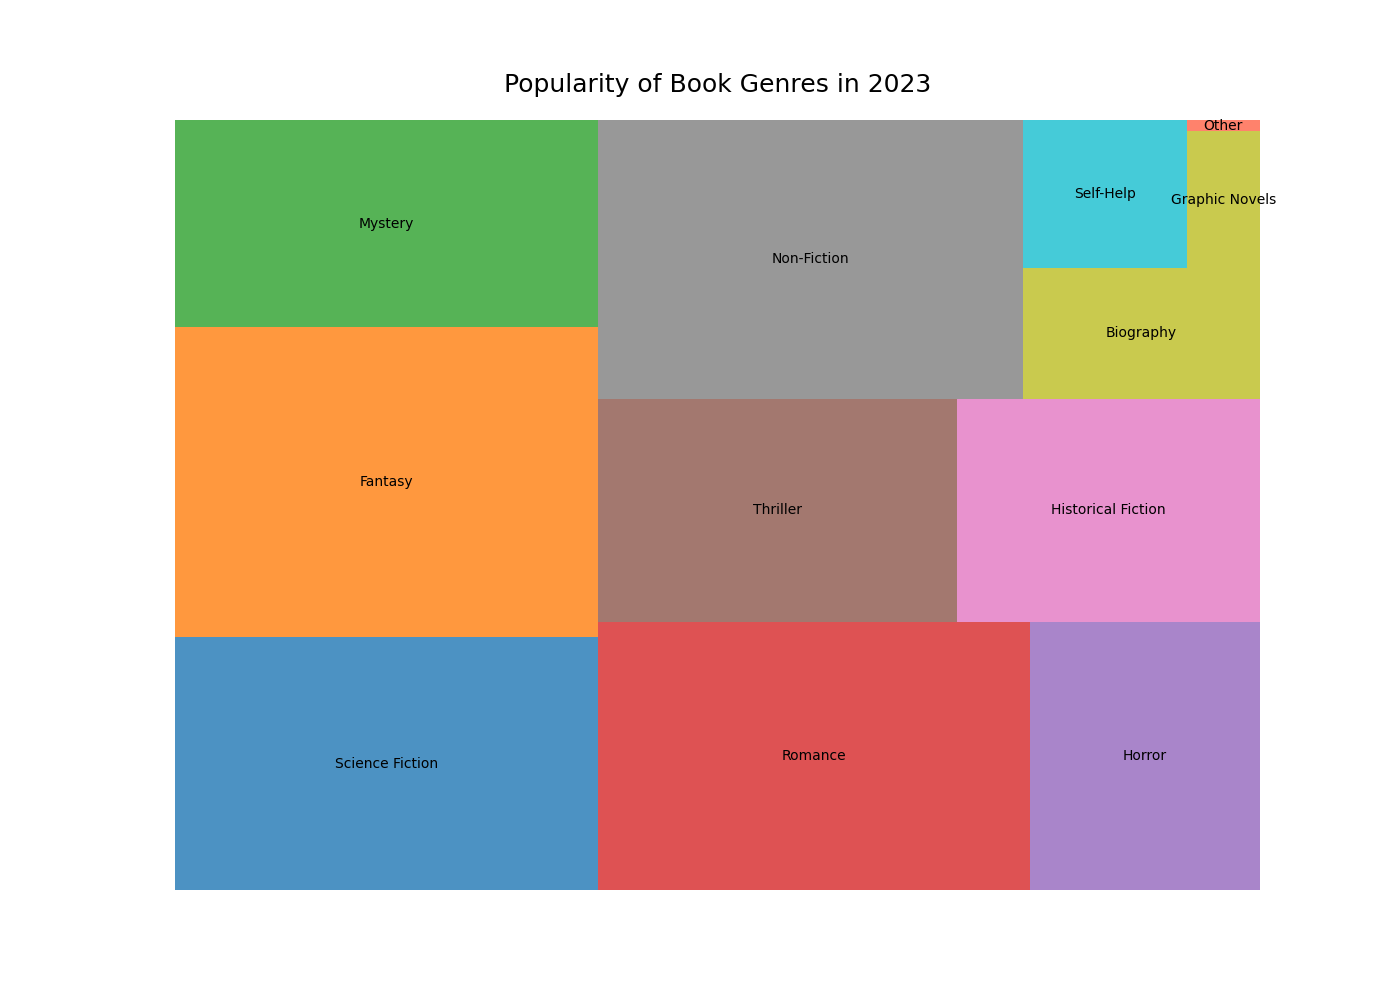

Source data for this figure (header and first rows):
Genre, MarketShare
Science Fiction, 12.8
Fantasy, 15.7
Mystery, 10.5
Romance, 13.9
Horror, 7.4
Thriller, 9.6
Historical Fiction, 8.1
Non-Fiction, 14.2
Biography, 3.7
Self-Help, 2.9
Graphic Novels, 1.2
Other, 0.1
